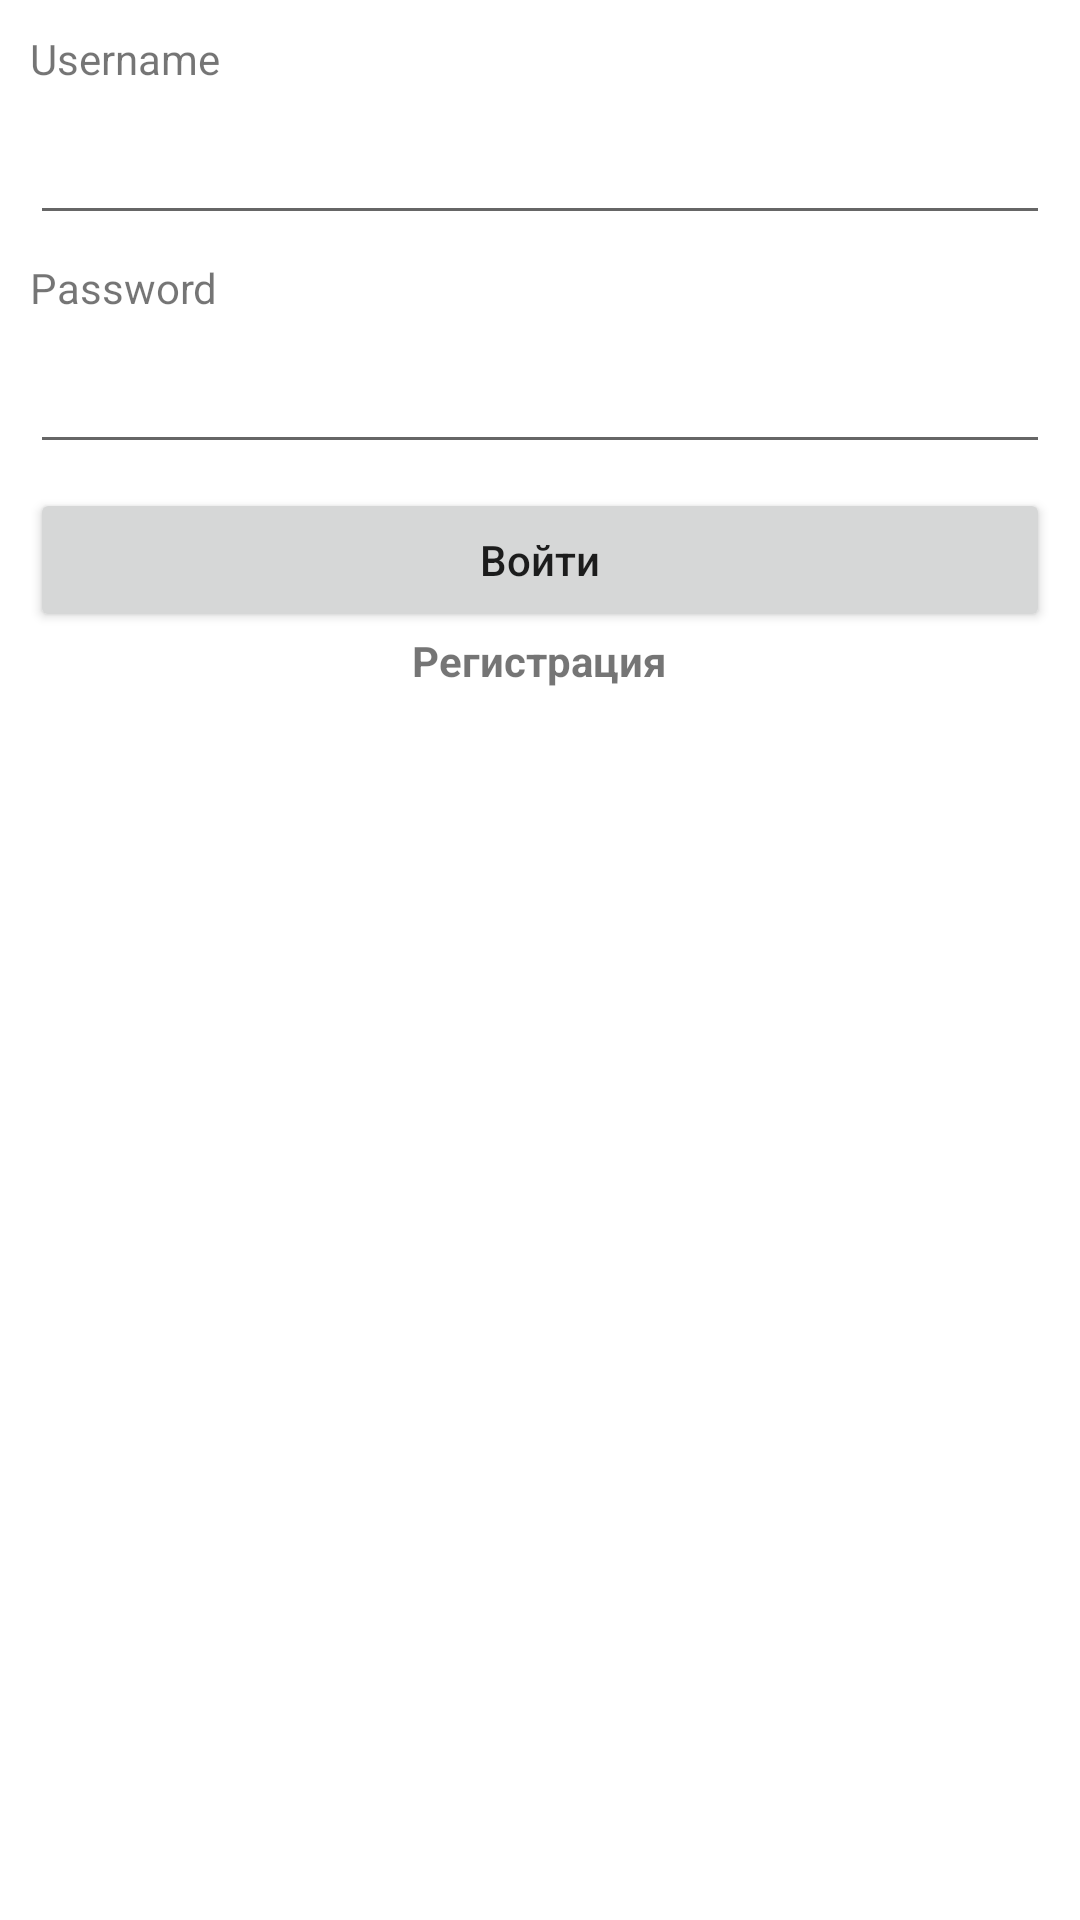

This screen was rendered from an Android layout file. Write that file and the resources it references.
<!-- AndroidManifest.xml: application theme Theme.SocialMarket -->
<!-- res/layout/activity_login.xml -->
<?xml version="1.0" encoding="utf-8"?>
<LinearLayout xmlns:android="http://schemas.android.com/apk/res/android"
    xmlns:tools="http://schemas.android.com/tools"
    android:layout_width="match_parent"
    android:layout_height="match_parent"
    android:background="#FFFFFF"
    android:orientation="vertical"
    android:padding="10dp"
    tools:context=".Login"
    tools:deviceIds="wear">

    <TextView
        android:layout_width="match_parent"
        android:layout_height="wrap_content"
        android:layout_marginBottom="8dp"
        android:text="Username" />

    <EditText
        android:id="@+id/etUsername"
        android:layout_width="match_parent"
        android:layout_height="wrap_content"
        android:layout_marginBottom="8dp" />

    <TextView
        android:layout_width="match_parent"
        android:layout_height="wrap_content"
        android:layout_marginBottom="8dp"
        android:text="Password" />

    <EditText
        android:id="@+id/etPassword"
        android:layout_width="match_parent"
        android:layout_height="wrap_content"
        android:layout_marginBottom="8dp"
        android:inputType="textPassword" />

    <Button
        android:id="@+id/bLogin"
        android:layout_width="match_parent"
        android:layout_height="wrap_content"
        android:textAllCaps="false"
        android:text="Войти" />

    <TextView
        android:id="@+id/tvRegistrationLink"
        android:layout_width="wrap_content"
        android:layout_height="wrap_content"
      android:layout_gravity="center_horizontal"
        android:text="Регистрация"
        android:textStyle="bold" />

</LinearLayout>
<!-- resources referenced by this layout -->
<resources>
  <style name="Theme.SocialMarket" parent="Theme.MaterialComponents.DayNight.DarkActionBar">
          
          <item name="colorPrimary">@color/purple_500</item>
          <item name="colorPrimaryVariant">@color/purple_700</item>
          <item name="colorOnPrimary">@color/white</item>
          
          <item name="colorSecondary">@color/teal_200</item>
          <item name="colorSecondaryVariant">@color/teal_700</item>
          <item name="colorOnSecondary">@color/black</item>
          
          <item name="android:statusBarColor" tools:targetApi="l">?attr/colorPrimaryVariant</item>
          
      </style>
  <!-- not gathered from this repository: default colours our renderer supplied (Android Studio template values) -->
  <color name="purple_500">#FF6200EE</color>
  <color name="purple_700">#FF3700B3</color>
  <color name="teal_200">#FF03DAC5</color>
  <color name="teal_700">#FF018786</color>
  <color name="black">#FF000000</color>
  <color name="white">#FFFFFFFF</color>
</resources>
